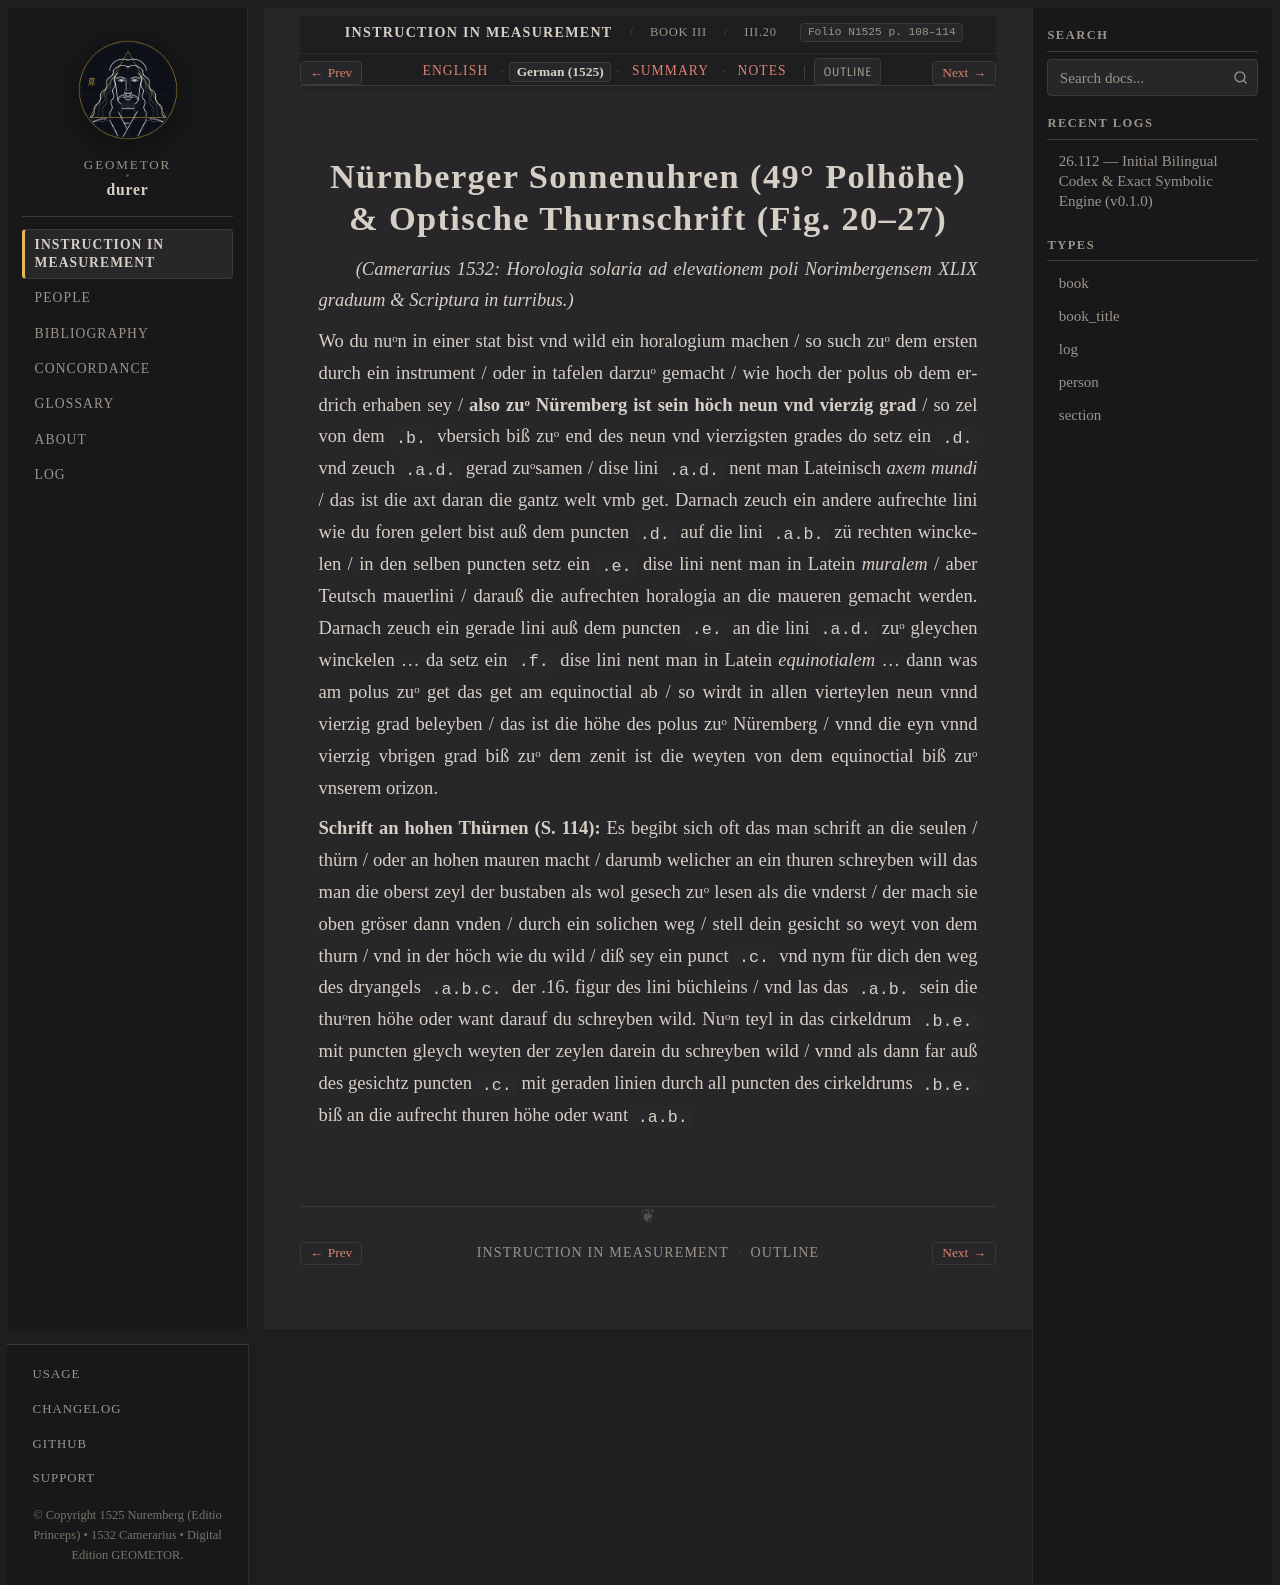

repository: geometor/durer · page: underweysung/buch_03/sec_02/de.html · generator: sphinx

:layout: book
:canonical_id: III.20–27
:breadcrumb_title: III.20–27
:order: 2
:type: section
:folio: N1525 p. 108–114
:tracks: English: index | German: de | Summary: summary | Notes: notes

.. _buch_03-sec_02-de:

.. folio:: N1525 p. 108–114

Nürnberger Sonnenuhren (49° Polhöhe) & Optische Thurnschrift (Fig. 20–27)
=========================================================================

*(Camerarius 1532: Horologia solaria ad elevationem poli Norimbergensem XLIX graduum & Scriptura in
turribus.)*

Wo du nuᵒn in einer stat bist vnd wild ein horalogium machen / so such zuᵒ dem ersten durch ein
instrument / oder in tafelen darzuᵒ gemacht / wie hoch der polus ob dem erdrich erhaben sey /
**also zuᵒ Nüremberg ist sein höch neun vnd vierzig grad** / so zel von dem ``.b.`` vbersich biß
zuᵒ end des neun vnd vierzigsten grades do setz ein ``.d.`` vnd zeuch ``.a.d.`` gerad zuᵒsamen /
dise lini ``.a.d.`` nent man Lateinisch *axem mundi* / das ist die axt daran die gantz welt vmb
get. Darnach zeuch ein andere aufrechte lini wie du foren gelert bist auß dem puncten ``.d.`` auf
die lini ``.a.b.`` zü rechten winckelen / in den selben puncten setz ein ``.e.`` dise lini nent man
in Latein *muralem* / aber Teutsch mauerlini / darauß die aufrechten horalogia an die maueren
gemacht werden. Darnach zeuch ein gerade lini auß dem puncten ``.e.`` an die lini ``.a.d.`` zuᵒ
gleychen winckelen ... da setz ein ``.f.`` dise lini nent man in Latein *equinotialem* ... dann was
am polus zuᵒ get das get am equinoctial ab / so wirdt in allen vierteylen neun vnnd vierzig grad
beleyben / das ist die höhe des polus zuᵒ Nüremberg / vnnd die eyn vnnd vierzig vbrigen grad biß
zuᵒ dem zenit ist die weyten von dem equinoctial biß zuᵒ vnserem orizon.

**Schrift an hohen Thürnen (S. 114):** Es begibt sich oft das man schrift an die seulen / thürn /
oder an hohen mauren macht / darumb welicher an ein thuren schreyben will das man die oberst zeyl
der bustaben als wol gesech zuᵒ lesen als die vnderst / der mach sie oben gröser dann vnden / durch
ein solichen weg / stell dein gesicht so weyt von dem thurn / vnd in der höch wie du wild / diß sey
ein punct ``.c.`` vnd nym für dich den weg des dryangels ``.a.b.c.`` der .16. figur des lini
büchleins / vnd las das ``.a.b.`` sein die thuᵒren höhe oder want darauf du schreyben wild. Nuᵒn
teyl in das cirkeldrum ``.b.e.`` mit puncten gleych weyten der zeylen darein du schreyben wild /
vnnd als dann far auß des gesichtz puncten ``.c.`` mit geraden linien durch all puncten des
cirkeldrums ``.b.e.`` biß an die aufrecht thuren höhe oder want ``.a.b.``
